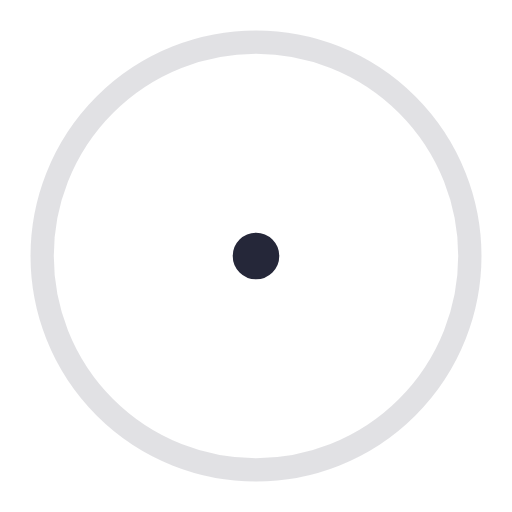
t = 0.00 s
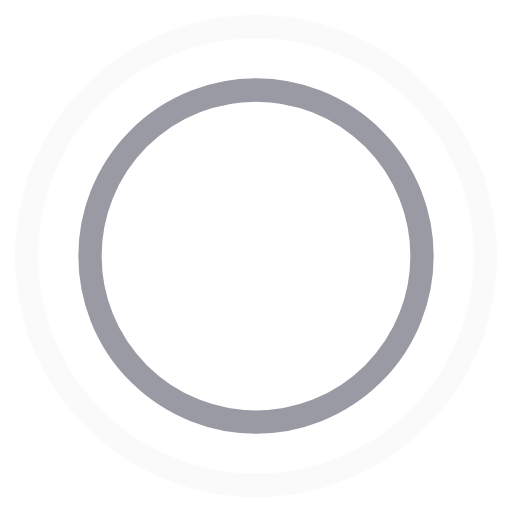
t = 0.45 s
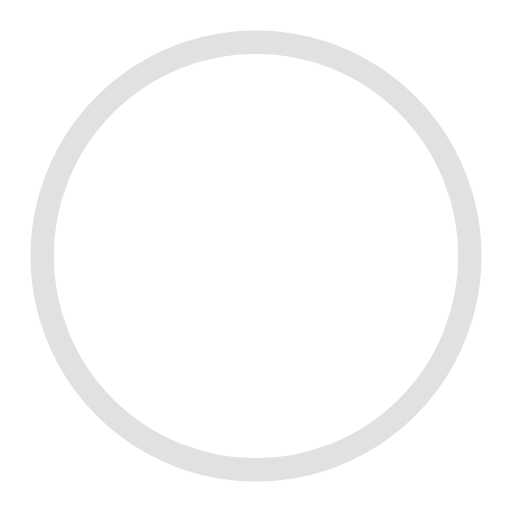
t = 0.90 s
t = 1.35 s: frame unchanged from t = 0.45 s, image omitted

The animated SVG that drew these frames (rendered in a browser with its animation timeline set to each time). Animation: 4 SMIL elements (animate=4); one cycle of 1.80 s, repeats indefinitely.

<!-- By Sam Herbert (@sherb), for everyone. More @ http://goo.gl/7AJzbL -->
<svg width="44" height="44" viewBox="0 0 44 44" xmlns="http://www.w3.org/2000/svg" stroke="#252739">
    <g fill="none" fill-rule="evenodd" stroke-width="2">
        <circle cx="22" cy="22" r="1">
            <animate attributeName="r"
                begin="0s" dur="1.8s"
                values="1; 20"
                calcMode="spline"
                keyTimes="0; 1"
                keySplines="0.165, 0.84, 0.44, 1"
                repeatCount="indefinite" />
            <animate attributeName="stroke-opacity"
                begin="0s" dur="1.8s"
                values="1; 0"
                calcMode="spline"
                keyTimes="0; 1"
                keySplines="0.3, 0.61, 0.355, 1"
                repeatCount="indefinite" />
        </circle>
        <circle cx="22" cy="22" r="1">
            <animate attributeName="r"
                begin="-0.9s" dur="1.8s"
                values="1; 20"
                calcMode="spline"
                keyTimes="0; 1"
                keySplines="0.165, 0.84, 0.44, 1"
                repeatCount="indefinite" />
            <animate attributeName="stroke-opacity"
                begin="-0.9s" dur="1.8s"
                values="1; 0"
                calcMode="spline"
                keyTimes="0; 1"
                keySplines="0.3, 0.61, 0.355, 1"
                repeatCount="indefinite" />
        </circle>
    </g>
</svg>
